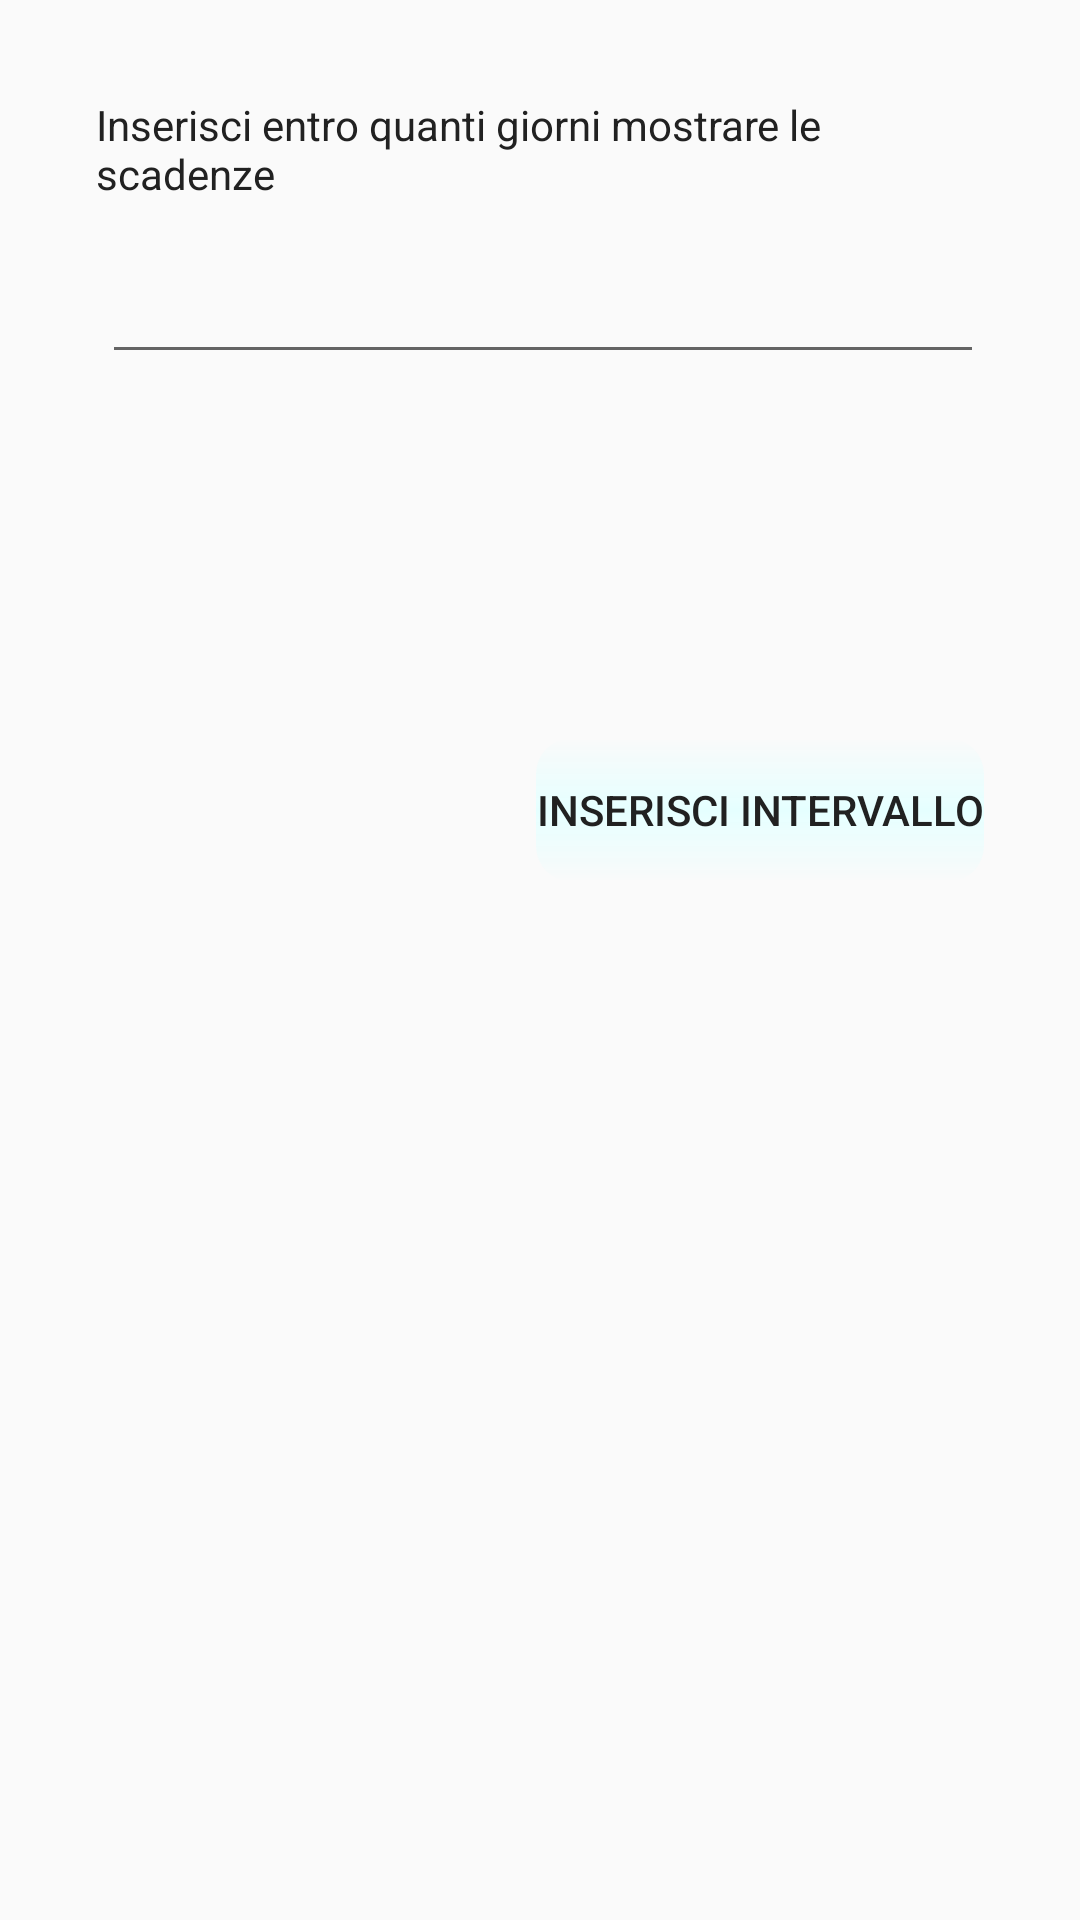

This screen was rendered from an Android layout file. Write that file and the resources it references.
<!-- AndroidManifest.xml: application theme AppTheme -->
<!-- res/layout/activity_future_expireds.xml -->
<?xml version="1.0" encoding="utf-8"?>
<androidx.constraintlayout.widget.ConstraintLayout xmlns:android="http://schemas.android.com/apk/res/android"
    xmlns:app="http://schemas.android.com/apk/res-auto"
    xmlns:tools="http://schemas.android.com/tools"
    android:layout_width="match_parent"
    android:layout_height="match_parent"
    tools:context=".Activity.FutureExpireds">

    <TextView
        android:id="@+id/textView7"
        android:layout_width="0dp"
        android:layout_height="wrap_content"
        android:layout_marginStart="32dp"
        android:layout_marginTop="32dp"
        android:layout_marginEnd="32dp"
        android:text="@string/futureDay"
        app:layout_constraintEnd_toEndOf="parent"
        app:layout_constraintStart_toStartOf="parent"
        app:layout_constraintTop_toTopOf="parent" />

    <EditText
        android:id="@+id/editTextfuture"
        android:layout_width="0dp"
        android:layout_height="wrap_content"
        android:layout_marginStart="34dp"
        android:layout_marginTop="16dp"
        android:layout_marginEnd="32dp"
        android:ems="10"
        android:inputType="number"
        app:layout_constraintEnd_toEndOf="parent"
        app:layout_constraintStart_toStartOf="parent"
        app:layout_constraintTop_toBottomOf="@+id/textView7" />

    <TextView
        android:id="@+id/ViewFuture"
        android:layout_width="wrap_content"
        android:layout_height="wrap_content"
        android:layout_marginStart="32dp"
        android:layout_marginTop="32dp"
        android:layout_marginEnd="32dp"
        app:layout_constraintEnd_toEndOf="parent"
        app:layout_constraintStart_toStartOf="parent"
        app:layout_constraintTop_toBottomOf="@+id/editTextfuture" />

    <Button
        android:id="@+id/buttonSETday"
        android:layout_width="0dp"
        android:layout_height="wrap_content"
        android:layout_marginStart="32dp"
        android:layout_marginTop="24dp"
        android:layout_marginEnd="32dp"
        android:layout_marginBottom="300dp"
        android:background="@drawable/button_border"
        android:text="@string/insertDay"
        app:layout_constraintBottom_toBottomOf="parent"
        app:layout_constraintEnd_toEndOf="parent"
        app:layout_constraintTop_toBottomOf="@+id/ViewFuture" />
</androidx.constraintlayout.widget.ConstraintLayout>
<!-- resources referenced by this layout -->
<resources>
  <!-- drawable button_border (drawable) -->
  <?xml version="1.0" encoding="utf-8"?>
  <shape xmlns:android="http://schemas.android.com/apk/res/android"
      android:shape="rectangle">
  
     
  
      <gradient
          android:startColor="@color/greyLight"
          android:centerColor="@color/colorPrimaryDark"
          android:endColor="@color/greyLight"
          android:angle="270" />
      <corners android:radius="12dp" />
      
  
  </shape>
  <string name="futureDay">Inserisci entro quanti giorni mostrare le scadenze</string>
  <string name="insertDay"> Inserisci intervallo </string>
  <style name="AppTheme" parent="Theme.AppCompat.Light.DarkActionBar">
          
          <item name="colorPrimary">@color/colorPrimary</item>
          <item name="android:textColor">@color/textColorPrimary</item>
  
  
          <item name="colorPrimaryDark">@color/colorPrimaryDark</item>
          <item name="colorAccent">@color/colorAccent</item>
          <item name="android:statusBarColor">@color/colorPrimaryDark</item>
          <item name="android:windowLightStatusBar">true</item>
      </style>
  <color name="colorPrimaryDark">#e5ffff</color>
  <color name="colorPrimary">#b2dfdb</color>
  <color name="textColorPrimary">#212121</color>
  <color name="colorAccent">#D81B60</color>
</resources>
